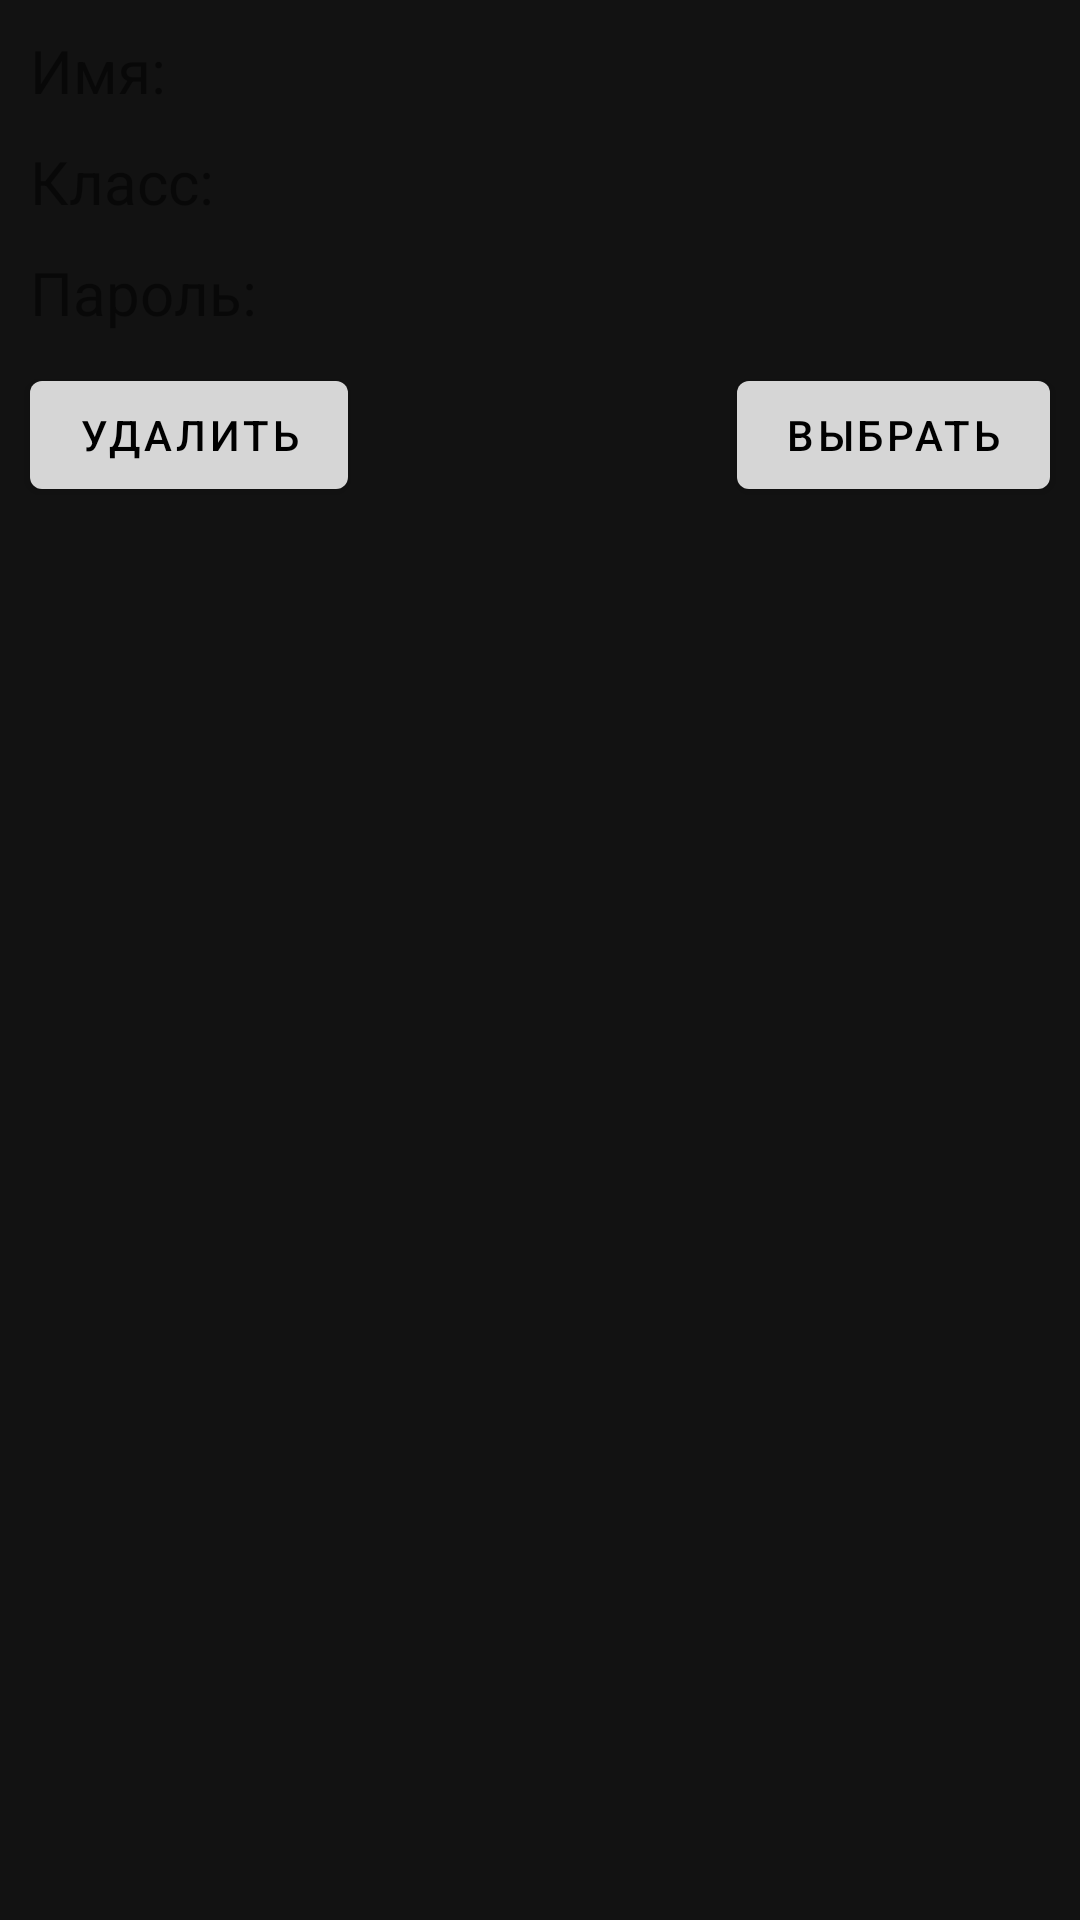

Layout XML and referenced resources for this Android screen:
<!-- AndroidManifest.xml: activity theme Theme.Journal.Slider -->
<!-- res/layout/activity_user.xml -->
<?xml version="1.0" encoding="utf-8"?>
<RelativeLayout xmlns:android="http://schemas.android.com/apk/res/android"
    xmlns:app="http://schemas.android.com/apk/res-auto"
    xmlns:tools="http://schemas.android.com/tools"
    android:id="@+id/userlayout"
    android:background="#121212"
    android:layout_width="match_parent"
    android:layout_height="match_parent"
    tools:context=".UserActivity">

    <ProgressBar
        android:id="@+id/spinner"
        android:layout_width="wrap_content"
        android:layout_height="wrap_content"
        android:layout_centerVertical="true"
        android:layout_centerHorizontal="true"
        android:visibility="gone"/>

    <TextView
        android:id="@+id/username"
        android:layout_width="wrap_content"
        android:layout_height="wrap_content"
        android:text="Имя: "
        android:textSize="20dp"
        android:layout_marginBottom="10dp"
        android:layout_marginTop="10dp"
        android:layout_marginLeft="10dp"/>
    <TextView
        android:id="@+id/userclass"
        android:layout_width="wrap_content"
        android:layout_height="wrap_content"
        android:text="Класс: "
        android:layout_below="@+id/username"
        android:textSize="20dp"
        android:layout_marginBottom="10dp"
        android:layout_marginLeft="10dp"/>
    <TextView
        android:id="@+id/password"
        android:layout_width="wrap_content"
        android:layout_height="wrap_content"
        android:text="Пароль: "
        android:layout_below="@+id/userclass"
        android:textSize="20dp"
        android:layout_marginBottom="10dp"
        android:layout_marginLeft="10dp"/>

    <Button
        android:id="@+id/deleteuser"
        android:layout_width="wrap_content"
        android:layout_height="wrap_content"
        android:text="Удалить"
        android:layout_below="@+id/password"
        android:layout_marginLeft="10dp"
        android:onClick="deleteuser"/>

    <Button
        android:id="@+id/selectuser"
        android:layout_width="wrap_content"
        android:layout_height="wrap_content"
        android:text="Выбрать"
        android:layout_below="@+id/password"
        android:layout_alignParentRight="true"
        android:layout_marginRight="10dp"
        android:onClick="selectuser"
        />

</RelativeLayout>
<!-- resources referenced by this layout -->
<resources>
  <style name="Theme.Journal.Slider">
          <item name="android:windowIsTranslucent">true</item>
          <item name="android:windowBackground">@android:color/transparent</item>
      </style>
</resources>
